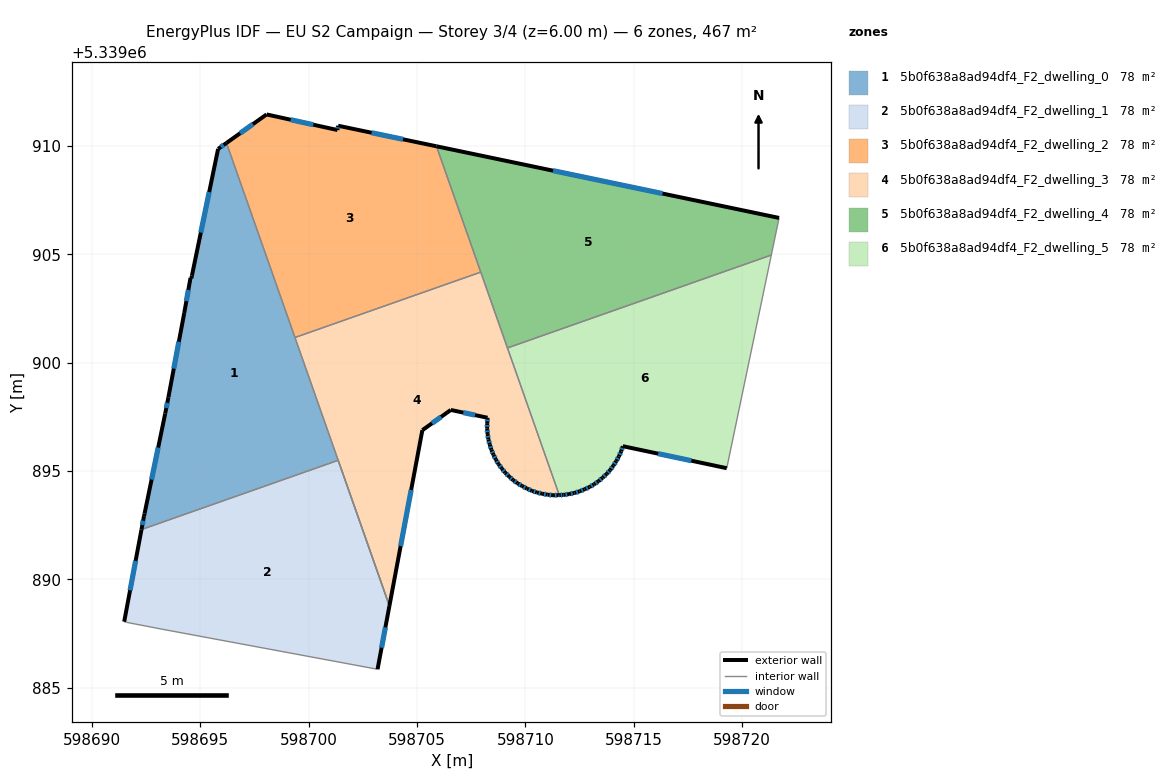
=== STOREY PLAN SPEC (per zone: floor XY polygon, exterior-wall plan segments, windows/doors) ===
zone 1: 5b0f638a8ad94df4_F2_dwelling_0  (77.8 m²)
  floor: (598696.20, 5339910.14) (598701.36, 5339895.50) (598692.28, 5339892.30) (598692.40, 5339892.92) (598692.42, 5339893.04) (598693.38, 5339897.66) (598693.52, 5339898.41) (598694.25, 5339902.29) (598694.54, 5339903.91) (598694.58, 5339903.89) (598694.61, 5339904.02) (598695.82, 5339909.87)
  exterior wall: (598692.40, 5339892.92) – (598692.28, 5339892.30)  [0.6 m]
    window: (598692.36, 5339892.71) – (598692.32, 5339892.51)  [0.2 m²]
  exterior wall: (598692.42, 5339893.04) – (598692.40, 5339892.92)  [0.1 m]
  exterior wall: (598693.38, 5339897.66) – (598692.42, 5339893.04)  [4.7 m]
    window: (598693.05, 5339896.09) – (598692.75, 5339894.61)  [1.4 m²]
  exterior wall: (598693.52, 5339898.41) – (598693.38, 5339897.66)  [0.8 m]
    window: (598693.47, 5339898.15) – (598693.43, 5339897.91)  [0.2 m²]
  exterior wall: (598694.25, 5339902.29) – (598693.52, 5339898.41)  [4.0 m]
    window: (598694.00, 5339900.97) – (598693.77, 5339899.73)  [1.2 m²]
  exterior wall: (598694.54, 5339903.91) – (598694.25, 5339902.29)  [1.6 m]
    window: (598694.44, 5339903.36) – (598694.35, 5339902.84)  [0.5 m²]
  exterior wall: (598694.54, 5339903.91) – (598694.58, 5339903.89)  [0.0 m]
  exterior wall: (598694.61, 5339904.02) – (598694.58, 5339903.89)  [0.1 m]
  exterior wall: (598695.82, 5339909.87) – (598694.61, 5339904.02)  [6.0 m]
    window: (598695.40, 5339907.88) – (598695.02, 5339906.01)  [1.8 m²]
  exterior wall: (598696.20, 5339910.14) – (598695.82, 5339909.87)  [0.5 m]
    window: (598696.07, 5339910.05) – (598695.95, 5339909.96)  [0.1 m²]
  interior walls: 4
zone 2: 5b0f638a8ad94df4_F2_dwelling_1  (77.8 m²)
  floor: (598701.36, 5339895.50) (598703.72, 5339888.78) (598703.17, 5339885.86) (598693.19, 5339887.71) (598691.60, 5339888.02) (598691.48, 5339888.05) (598692.28, 5339892.30)
  exterior wall: (598703.17, 5339885.86) – (598703.72, 5339888.78)  [3.0 m]
    window: (598703.36, 5339886.85) – (598703.54, 5339887.79)  [0.9 m²]
  exterior wall: (598692.28, 5339892.30) – (598691.48, 5339888.05)  [4.3 m]
    window: (598692.01, 5339890.86) – (598691.75, 5339889.50)  [1.3 m²]
  interior walls: 5
zone 3: 5b0f638a8ad94df4_F2_dwelling_2  (77.8 m²)
  floor: (598705.89, 5339909.99) (598707.94, 5339904.18) (598699.36, 5339901.17) (598696.20, 5339910.14) (598698.05, 5339911.46) (598701.32, 5339910.74) (598701.36, 5339910.94)
  exterior wall: (598701.36, 5339910.94) – (598701.32, 5339910.74)  [0.2 m]
    window: (598701.35, 5339910.87) – (598701.33, 5339910.81)  [0.1 m²]
  exterior wall: (598705.89, 5339909.99) – (598701.36, 5339910.94)  [4.6 m]
    window: (598704.35, 5339910.31) – (598702.90, 5339910.62)  [1.4 m²]
  exterior wall: (598698.05, 5339911.46) – (598696.20, 5339910.14)  [2.3 m]
    window: (598697.42, 5339911.01) – (598696.83, 5339910.59)  [0.7 m²]
  exterior wall: (598701.32, 5339910.74) – (598698.05, 5339911.46)  [3.3 m]
    window: (598700.21, 5339910.99) – (598699.17, 5339911.22)  [1.0 m²]
  interior walls: 3
zone 4: 5b0f638a8ad94df4_F2_dwelling_3  (77.8 m²)
  floor: (598707.94, 5339904.18) (598711.56, 5339893.89) (598711.51, 5339893.89) (598711.27, 5339893.88) (598711.02, 5339893.91) (598710.77, 5339893.96) (598710.53, 5339894.01) (598710.30, 5339894.09) (598710.07, 5339894.19) (598709.85, 5339894.31) (598709.63, 5339894.44) (598709.43, 5339894.58) (598709.25, 5339894.75) (598709.06, 5339894.93) (598708.91, 5339895.11) (598708.76, 5339895.32) (598708.64, 5339895.53) (598708.52, 5339895.76) (598708.43, 5339895.99) (598708.35, 5339896.22) (598708.29, 5339896.46) (598708.25, 5339896.71) (598708.23, 5339896.96) (598708.24, 5339897.21) (598708.25, 5339897.46) (598706.56, 5339897.82) (598705.24, 5339896.89) (598703.72, 5339888.78) (598699.36, 5339901.17)
  exterior wall: (598711.27, 5339893.88) – (598711.51, 5339893.89)  [0.2 m]
    window: (598711.35, 5339893.89) – (598711.43, 5339893.89)  [0.1 m²]
  exterior wall: (598711.02, 5339893.91) – (598711.27, 5339893.88)  [0.3 m]
    window: (598711.11, 5339893.90) – (598711.19, 5339893.89)  [0.1 m²]
  exterior wall: (598710.77, 5339893.96) – (598711.02, 5339893.91)  [0.3 m]
    window: (598710.86, 5339893.94) – (598710.94, 5339893.93)  [0.1 m²]
  exterior wall: (598710.53, 5339894.01) – (598710.77, 5339893.96)  [0.2 m]
    window: (598710.61, 5339893.99) – (598710.69, 5339893.98)  [0.1 m²]
  exterior wall: (598710.30, 5339894.09) – (598710.53, 5339894.01)  [0.2 m]
    window: (598710.38, 5339894.06) – (598710.45, 5339894.04)  [0.1 m²]
  exterior wall: (598710.07, 5339894.19) – (598710.30, 5339894.09)  [0.3 m]
    window: (598710.15, 5339894.16) – (598710.22, 5339894.12)  [0.1 m²]
  exterior wall: (598709.85, 5339894.31) – (598710.07, 5339894.19)  [0.3 m]
    window: (598709.92, 5339894.27) – (598709.99, 5339894.23)  [0.1 m²]
  exterior wall: (598709.63, 5339894.44) – (598709.85, 5339894.31)  [0.2 m]
    window: (598709.71, 5339894.39) – (598709.77, 5339894.35)  [0.1 m²]
  exterior wall: (598709.43, 5339894.58) – (598709.63, 5339894.44)  [0.3 m]
    window: (598709.50, 5339894.53) – (598709.56, 5339894.49)  [0.1 m²]
  exterior wall: (598709.25, 5339894.75) – (598709.43, 5339894.58)  [0.2 m]
    window: (598709.31, 5339894.69) – (598709.37, 5339894.64)  [0.1 m²]
  exterior wall: (598709.06, 5339894.93) – (598709.25, 5339894.75)  [0.3 m]
    window: (598709.13, 5339894.87) – (598709.19, 5339894.81)  [0.1 m²]
  exterior wall: (598708.91, 5339895.11) – (598709.06, 5339894.93)  [0.2 m]
    window: (598708.96, 5339895.05) – (598709.01, 5339894.99)  [0.1 m²]
  exterior wall: (598708.76, 5339895.32) – (598708.91, 5339895.11)  [0.3 m]
    window: (598708.81, 5339895.25) – (598708.86, 5339895.18)  [0.1 m²]
  exterior wall: (598708.64, 5339895.53) – (598708.76, 5339895.32)  [0.2 m]
    window: (598708.68, 5339895.46) – (598708.72, 5339895.39)  [0.1 m²]
  exterior wall: (598708.52, 5339895.76) – (598708.64, 5339895.53)  [0.3 m]
    window: (598708.56, 5339895.68) – (598708.60, 5339895.61)  [0.1 m²]
  exterior wall: (598708.43, 5339895.99) – (598708.52, 5339895.76)  [0.2 m]
    window: (598708.46, 5339895.91) – (598708.49, 5339895.83)  [0.1 m²]
  exterior wall: (598708.35, 5339896.22) – (598708.43, 5339895.99)  [0.3 m]
    window: (598708.38, 5339896.14) – (598708.40, 5339896.07)  [0.1 m²]
  exterior wall: (598708.29, 5339896.46) – (598708.35, 5339896.22)  [0.2 m]
    window: (598708.31, 5339896.38) – (598708.33, 5339896.31)  [0.1 m²]
  exterior wall: (598708.25, 5339896.71) – (598708.29, 5339896.46)  [0.3 m]
    window: (598708.27, 5339896.63) – (598708.28, 5339896.55)  [0.1 m²]
  exterior wall: (598708.23, 5339896.96) – (598708.25, 5339896.71)  [0.3 m]
    window: (598708.24, 5339896.88) – (598708.25, 5339896.80)  [0.1 m²]
  exterior wall: (598708.24, 5339897.21) – (598708.23, 5339896.96)  [0.3 m]
    window: (598708.23, 5339897.13) – (598708.23, 5339897.05)  [0.1 m²]
  exterior wall: (598708.25, 5339897.46) – (598708.24, 5339897.21)  [0.3 m]
    window: (598708.25, 5339897.38) – (598708.24, 5339897.30)  [0.1 m²]
  exterior wall: (598706.56, 5339897.82) – (598708.25, 5339897.46)  [1.7 m]
    window: (598707.13, 5339897.70) – (598707.67, 5339897.58)  [0.5 m²]
  exterior wall: (598705.24, 5339896.89) – (598706.56, 5339897.82)  [1.6 m]
    window: (598705.69, 5339897.21) – (598706.11, 5339897.50)  [0.5 m²]
  exterior wall: (598703.72, 5339888.78) – (598705.24, 5339896.89)  [8.2 m]
    window: (598704.24, 5339891.54) – (598704.72, 5339894.13)  [2.5 m²]
  exterior wall: (598711.51, 5339893.89) – (598711.56, 5339893.89)  [0.0 m]
  interior walls: 4
zone 5: 5b0f638a8ad94df4_F2_dwelling_4  (77.8 m²)
  floor: (598721.70, 5339906.68) (598721.35, 5339904.97) (598709.17, 5339900.68) (598705.89, 5339909.99)
  exterior wall: (598721.70, 5339906.68) – (598705.89, 5339909.99)  [16.2 m]
    window: (598716.32, 5339907.81) – (598711.27, 5339908.87)  [4.9 m²]
  interior walls: 4
zone 6: 5b0f638a8ad94df4_F2_dwelling_5  (77.8 m²)
  floor: (598721.35, 5339904.97) (598719.29, 5339895.13) (598714.49, 5339896.15) (598714.42, 5339895.91) (598714.31, 5339895.68) (598714.19, 5339895.46) (598714.06, 5339895.25) (598713.91, 5339895.05) (598713.75, 5339894.87) (598713.56, 5339894.69) (598713.37, 5339894.53) (598713.16, 5339894.39) (598712.96, 5339894.26) (598712.73, 5339894.16) (598712.50, 5339894.07) (598712.26, 5339893.99) (598712.01, 5339893.94) (598711.76, 5339893.90) (598711.56, 5339893.89) (598709.17, 5339900.68)
  exterior wall: (598714.42, 5339895.91) – (598714.49, 5339896.15)  [0.3 m]
    window: (598714.44, 5339895.99) – (598714.47, 5339896.07)  [0.1 m²]
  exterior wall: (598714.31, 5339895.68) – (598714.42, 5339895.91)  [0.3 m]
    window: (598714.35, 5339895.76) – (598714.38, 5339895.83)  [0.1 m²]
  exterior wall: (598714.19, 5339895.46) – (598714.31, 5339895.68)  [0.2 m]
    window: (598714.23, 5339895.54) – (598714.27, 5339895.60)  [0.1 m²]
  exterior wall: (598714.06, 5339895.25) – (598714.19, 5339895.46)  [0.3 m]
    window: (598714.11, 5339895.33) – (598714.15, 5339895.39)  [0.1 m²]
  exterior wall: (598713.91, 5339895.05) – (598714.06, 5339895.25)  [0.2 m]
    window: (598713.96, 5339895.12) – (598714.01, 5339895.18)  [0.1 m²]
  exterior wall: (598713.75, 5339894.87) – (598713.91, 5339895.05)  [0.2 m]
    window: (598713.80, 5339894.93) – (598713.86, 5339894.99)  [0.1 m²]
  exterior wall: (598713.56, 5339894.69) – (598713.75, 5339894.87)  [0.3 m]
    window: (598713.62, 5339894.75) – (598713.68, 5339894.81)  [0.1 m²]
  exterior wall: (598713.37, 5339894.53) – (598713.56, 5339894.69)  [0.2 m]
    window: (598713.43, 5339894.59) – (598713.50, 5339894.64)  [0.1 m²]
  exterior wall: (598713.16, 5339894.39) – (598713.37, 5339894.53)  [0.3 m]
    window: (598713.23, 5339894.44) – (598713.30, 5339894.48)  [0.1 m²]
  exterior wall: (598712.96, 5339894.26) – (598713.16, 5339894.39)  [0.2 m]
    window: (598713.03, 5339894.31) – (598713.09, 5339894.35)  [0.1 m²]
  exterior wall: (598712.73, 5339894.16) – (598712.96, 5339894.26)  [0.3 m]
    window: (598712.81, 5339894.20) – (598712.88, 5339894.23)  [0.1 m²]
  exterior wall: (598712.50, 5339894.07) – (598712.73, 5339894.16)  [0.2 m]
    window: (598712.58, 5339894.10) – (598712.65, 5339894.13)  [0.1 m²]
  exterior wall: (598712.26, 5339893.99) – (598712.50, 5339894.07)  [0.3 m]
    window: (598712.34, 5339894.02) – (598712.42, 5339894.04)  [0.1 m²]
  exterior wall: (598712.01, 5339893.94) – (598712.26, 5339893.99)  [0.3 m]
    window: (598712.10, 5339893.96) – (598712.18, 5339893.97)  [0.1 m²]
  exterior wall: (598711.76, 5339893.90) – (598712.01, 5339893.94)  [0.3 m]
    window: (598711.85, 5339893.91) – (598711.93, 5339893.93)  [0.1 m²]
  exterior wall: (598711.56, 5339893.89) – (598711.76, 5339893.90)  [0.2 m]
    window: (598711.63, 5339893.90) – (598711.69, 5339893.90)  [0.1 m²]
  exterior wall: (598714.49, 5339896.15) – (598719.29, 5339895.13)  [4.9 m]
    window: (598716.13, 5339895.80) – (598717.66, 5339895.48)  [1.5 m²]
  interior walls: 3

=== DERIVED (storey summary) ===
Building: EU S2 Campaign
Storey: 3 of 4  (floor level z = 6.00 m)
Storey gross floor area: 466.9 m²
Zones on this storey: 6
  - 5b0f638a8ad94df4_F2_dwelling_0: floor 77.8 m²; exterior wall 18.4 m (55.3 m²); 7 window(s) 5.6 m²; WWR 10.0%
  - 5b0f638a8ad94df4_F2_dwelling_1: floor 77.8 m²; exterior wall 7.3 m (21.9 m²); 2 window(s) 2.2 m²; WWR 10.2%
  - 5b0f638a8ad94df4_F2_dwelling_2: floor 77.8 m²; exterior wall 10.5 m (31.4 m²); 4 window(s) 3.2 m²; WWR 10.2%
  - 5b0f638a8ad94df4_F2_dwelling_3: floor 77.8 m²; exterior wall 17.1 m (51.4 m²); 25 window(s) 5.2 m²; WWR 10.2%
  - 5b0f638a8ad94df4_F2_dwelling_4: floor 77.8 m²; exterior wall 16.2 m (48.5 m²); 1 window(s) 4.9 m²; WWR 10.2%
  - 5b0f638a8ad94df4_F2_dwelling_5: floor 77.8 m²; exterior wall 8.9 m (26.6 m²); 17 window(s) 2.7 m²; WWR 10.2%
Zone adjacency (shared interzone walls):
  - 5b0f638a8ad94df4_F2_dwelling_0 ↔ 5b0f638a8ad94df4_F2_dwelling_1
  - 5b0f638a8ad94df4_F2_dwelling_0 ↔ 5b0f638a8ad94df4_F2_dwelling_2
  - 5b0f638a8ad94df4_F2_dwelling_0 ↔ 5b0f638a8ad94df4_F2_dwelling_3
  - 5b0f638a8ad94df4_F2_dwelling_2 ↔ 5b0f638a8ad94df4_F2_dwelling_3
  - 5b0f638a8ad94df4_F2_dwelling_2 ↔ 5b0f638a8ad94df4_F2_dwelling_4
  - 5b0f638a8ad94df4_F2_dwelling_3 ↔ 5b0f638a8ad94df4_F2_dwelling_4
  - 5b0f638a8ad94df4_F2_dwelling_3 ↔ 5b0f638a8ad94df4_F2_dwelling_5
  - 5b0f638a8ad94df4_F2_dwelling_4 ↔ 5b0f638a8ad94df4_F2_dwelling_5